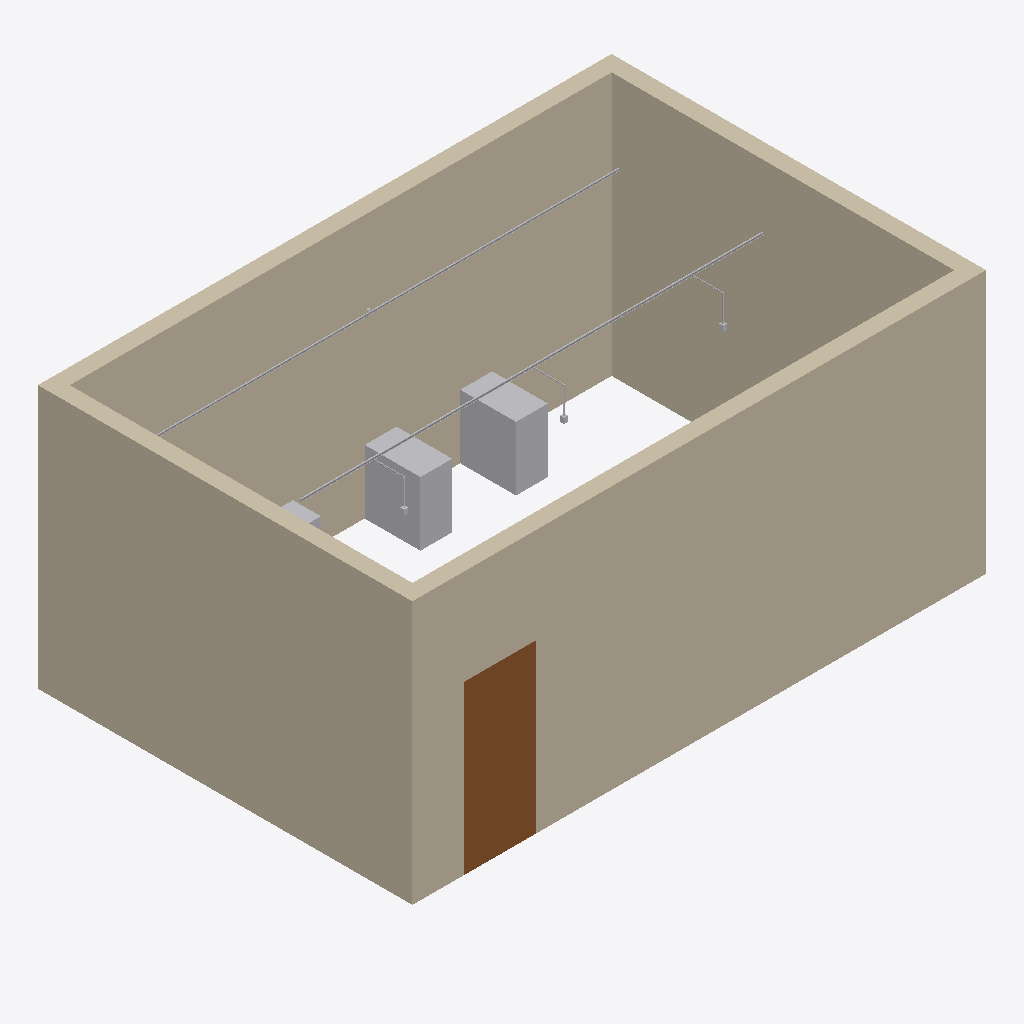
Isometric view of an IFC building model (IFC-SPF (STEP), schema IFC4, length unit metre), seen from the south-west, elements coloured by IFC class: 21 other elements (light grey), 4 walls (beige), 1 door (brown).
Extent 7.2 m × 4.7 m × 4.0 m (x, y, z). Storeys (1): Level 1 at 0.00 m. Elements (35): 13 IfcPipeSegment, 6 IfcPipeFitting, 5 IfcSanitaryTerminal, 4 IfcWall, 3 IfcFireSuppressionTerminal, 1 IfcBoiler, 1 IfcDoor, 1 IfcValve, 1 IfcWasteTerminal.

HEADER;
FILE_DESCRIPTION(('ViewDefinition [CoordinationView]'),'2;1');
FILE_NAME('','2026-10-26T10:55:45',(''),(''),'IfcOpenShell 0.8.0','IfcOpenShell 0.8.0','');
FILE_SCHEMA(('IFC4'));
ENDSEC;
DATA;
#9=IFCPROJECT('0FJHQm25T57PBwC8l$xODI',$,'Project',$,$,$,$,(#8),#5);
#10=IFCSITE('1GQ2R4pLX6d9o35gpQdwXd',$,'Site',$,$,$,$,$,.ELEMENT.,$,$,$,$,$);
#12=IFCBUILDING('2sEV9iLnz3whAJdgbNxF7Q',$,'Building',$,$,$,$,$,.ELEMENT.,$,$,$);
#14=IFCBUILDINGSTOREY('2rO_XnfNfEQAwzX2PrvlgS',$,'Level 1',$,$,$,$,$,.ELEMENT.,0.0);
#33=IFCWALL('2yf1bAbj9DngSm4ulTE$xW',$,$,$,$,#120,#133,$,.STANDARD.);
#35=IFCWALL('2K74b0upj7uBU7InFy49Ix',$,$,$,$,#169,#182,$,.STANDARD.);
#36=IFCWALL('2Xpj3xj1jBt9IKvjILxsAp',$,$,$,$,#193,#206,$,.STANDARD.);
#34=IFCWALL('3wO1lEt_vBkBtkMY8O9EAk',$,$,$,$,#145,#158,$,.STANDARD.);
#38=IFCDOOR('1x2wN3i51ADgPy0LGNCwRe',$,$,$,$,#235,#265,'1',2.1,0.9,.DOOR.,.SINGLE_SWING_LEFT.,$);
#50=IFCSANITARYTERMINAL('0IRNqZV6T9Fvf5UN$_H59O',$,$,$,$,#3288,#3293,$,.TOILETPAN.);
#49=IFCSANITARYTERMINAL('2JIBgLpSzChASXD1vYj8Cs',$,$,$,$,#3278,#3283,$,.TOILETPAN.);
#57=IFCPIPESEGMENT('1hDhuYU6T38wSEV1q4zdEj',$,$,$,$,#456,#546,$,.RIGIDSEGMENT.);
#56=IFCPIPESEGMENT('1tdLLtWar2eeq3q7gEEmEG',$,$,$,$,#363,#453,$,.RIGIDSEGMENT.);
#64=IFCPIPESEGMENT('2nTr2NQpH2AwRhEImc6or_',$,$,$,$,#1449,#1539,$,.RIGIDSEGMENT.);
#70=IFCPIPESEGMENT('2ywUeybMD9UgQSSXzlZ6Kz',$,$,$,$,#2178,#2268,$,.RIGIDSEGMENT.);
#48=IFCSANITARYTERMINAL('1dCkJeyWDDBOgafEM2klUG',$,$,$,$,#3268,#3273,$,.URINAL.);
#60=IFCPIPESEGMENT('0Ug$cQ6KrAWwsBLn6AXNA2',$,$,$,$,#906,#996,$,.RIGIDSEGMENT.);
#76=IFCPIPESEGMENT('3k91FmmB5D2RqxxvFuuubR',$,$,$,$,#2907,#2997,$,.RIGIDSEGMENT.);
#61=IFCFIRESUPPRESSIONTERMINAL('11G7kC9APEGwS87aKQOmok',$,$,$,$,#3318,#3323,$,.SPRINKLER.);
#67=IFCFIRESUPPRESSIONTERMINAL('0xk5tXX5H8tQoacRKm9ak3',$,$,$,$,#3328,#3333,$,.SPRINKLER.);
#73=IFCFIRESUPPRESSIONTERMINAL('0JwGbZgvL3pvQFsbDFlJXY',$,$,$,$,#3338,#3343,$,.SPRINKLER.);
#69=IFCPIPEFITTING('32o_ykqz53fA5O2k2q4kXm',$,'Tee',$,$,#1909,#2175,$,.JUNCTION.);
#63=IFCPIPEFITTING('21wd$s5F50EAqMnYXvc6s0',$,'Tee',$,$,#1180,#1446,$,.JUNCTION.);
#75=IFCPIPEFITTING('2ALCfEPoD1gxaAq1YyPu5R',$,'Tee',$,$,#2638,#2904,$,.JUNCTION.);
#71=IFCPIPESEGMENT('3IhMhwkTHFhhKHYygmx84d',$,$,$,$,#2271,#2361,$,.RIGIDSEGMENT.);
#77=IFCPIPESEGMENT('0MT5hoX3T0h9b_eISI7zIa',$,$,$,$,#3000,#3090,$,.RIGIDSEGMENT.);
#72=IFCPIPESEGMENT('0NTXN9YsrFpu45n9zDFiXc',$,$,$,$,#2364,#2454,$,.RIGIDSEGMENT.);
#66=IFCPIPESEGMENT('0b0$upjC5CJfYcDzcwyIXv',$,$,$,$,#1635,#1725,$,.RIGIDSEGMENT.);
#78=IFCPIPESEGMENT('3kXF3b79HApg8kkrF22HXQ',$,$,$,$,#3093,#3183,$,.RIGIDSEGMENT.);
#58=IFCVALVE('0Xf7XTdZTAJekPp0lS1zAO',$,'Gate Valve',$,$,#549,#903,$,.ISOLATING.);
ENDSEC;
